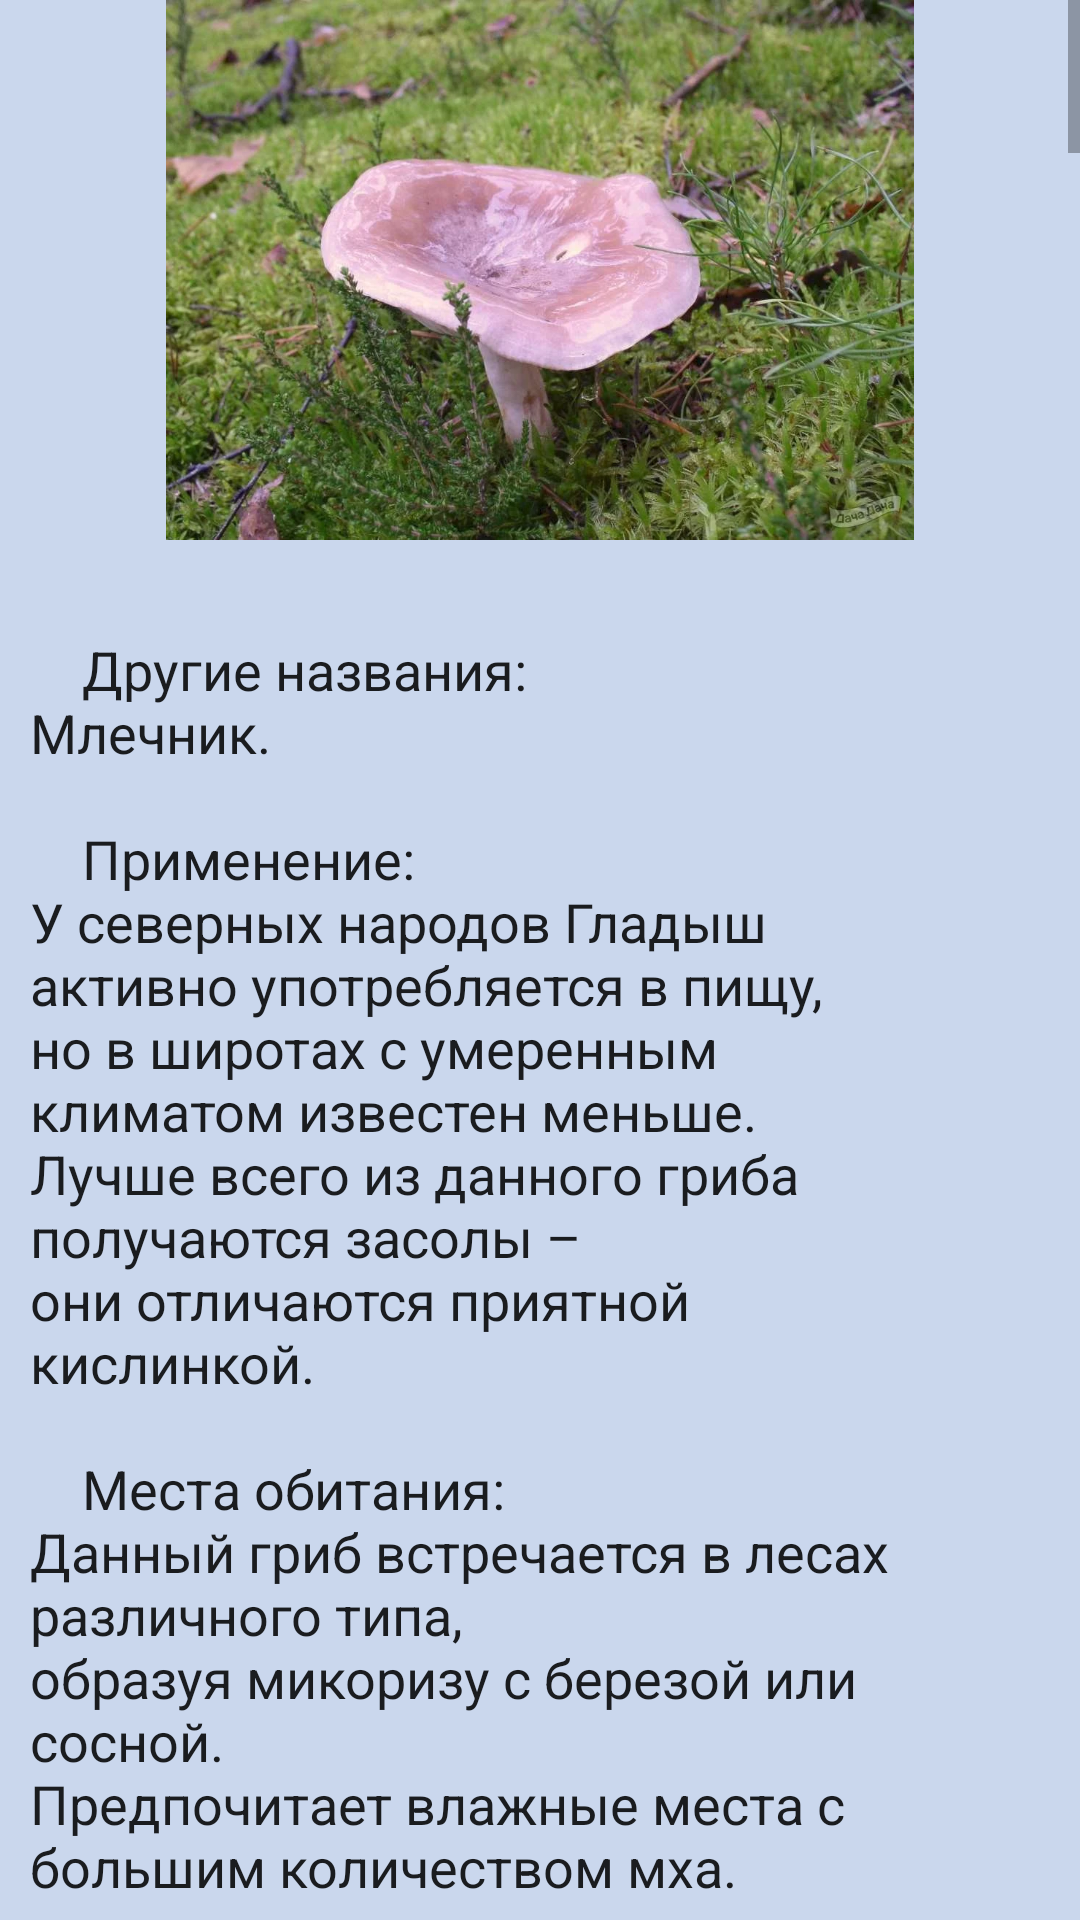

The Android layout XML behind this screen, and the referenced resources:
<!-- AndroidManifest.xml: application theme Theme.SpravochnicGrib.Launch -->
<!-- res/layout/activity_vkus3.xml -->
<?xml version="1.0" encoding="utf-8"?>
<ScrollView
    xmlns:android="http://schemas.android.com/apk/res/android"
    xmlns:app="http://schemas.android.com/apk/res-auto"
    xmlns:tools="http://schemas.android.com/tools"
    android:layout_width="409dp"
    android:layout_height="601dp"
    tools:layout_editor_absoluteX="1dp"
    tools:layout_editor_absoluteY="1dp"
    android:fillViewport="true"
    android:background="@color/white_blue">
<androidx.constraintlayout.widget.ConstraintLayout
    android:layout_width="match_parent"
    android:layout_height="wrap_content"
    tools:context=".vkus3">


    <MultiAutoCompleteTextView
        android:id="@+id/multiAutoCompleteTextView"
        android:layout_width="match_parent"
        android:layout_height="wrap_content"
        android:editable="false"
        android:paddingStart="10dp"
        android:paddingEnd="50dp"
        android:text="@string/gladysh"
        app:layout_constraintBottom_toBottomOf="parent"
        app:layout_constraintEnd_toEndOf="parent"
        app:layout_constraintHorizontal_bias="0.008"
        app:layout_constraintStart_toStartOf="parent"
        app:layout_constraintTop_toBottomOf="@+id/imageView10"
        app:layout_constraintVertical_bias="0.0" />

    <ImageView
        android:id="@+id/imageView10"
        android:layout_width="match_parent"
        android:layout_height="180dp"
        app:layout_constraintBottom_toBottomOf="parent"
        app:layout_constraintEnd_toEndOf="parent"
        app:layout_constraintHorizontal_bias="0.008"
        app:layout_constraintStart_toStartOf="parent"
        app:layout_constraintTop_toTopOf="parent"
        app:layout_constraintVertical_bias="0.0"
        app:srcCompat="@drawable/gladysh" />

    <ImageView
        android:id="@+id/imageView12"
        android:layout_width="match_parent"
        android:layout_height="180dp"
        app:layout_constraintBottom_toBottomOf="parent"
        app:layout_constraintEnd_toEndOf="parent"
        app:layout_constraintHorizontal_bias="0.0"
        app:layout_constraintStart_toStartOf="parent"
        app:layout_constraintTop_toBottomOf="@+id/multiAutoCompleteTextView"
        app:layout_constraintVertical_bias="0.0"
        app:srcCompat="@drawable/parchment_breast" />

    <MultiAutoCompleteTextView
        android:editable="false"
        android:paddingEnd="50dp"
        android:paddingStart="10dp"
        android:id="@+id/multiAutoCompleteTextView2"
        android:layout_width="match_parent"
        android:layout_height="wrap_content"
        android:text="@string/parchment_breast"
        app:layout_constraintBottom_toBottomOf="parent"
        app:layout_constraintEnd_toEndOf="parent"
        app:layout_constraintHorizontal_bias="0.0"
        app:layout_constraintStart_toStartOf="parent"
        app:layout_constraintTop_toBottomOf="@+id/imageView12"
        app:layout_constraintVertical_bias="0.0" />

    <ImageView
        android:id="@+id/imageView13"
        android:layout_width="match_parent"
        android:layout_height="180dp"
        app:layout_constraintBottom_toBottomOf="parent"
        app:layout_constraintEnd_toEndOf="parent"
        app:layout_constraintHorizontal_bias="0.0"
        app:layout_constraintStart_toStartOf="parent"
        app:layout_constraintTop_toBottomOf="@+id/multiAutoCompleteTextView2"
        app:layout_constraintVertical_bias="0.0"
        app:srcCompat="@drawable/gray_pink_breast" />

    <MultiAutoCompleteTextView
        android:id="@+id/multiAutoCompleteTextView3"
        android:layout_width="match_parent"
        android:layout_height="wrap_content"
        android:text="@string/gray_pink_breast"
        android:editable="false"
        android:paddingEnd="50dp"
        android:paddingStart="10dp"
        app:layout_constraintBottom_toBottomOf="parent"
        app:layout_constraintEnd_toEndOf="parent"
        app:layout_constraintHorizontal_bias="0.0"
        app:layout_constraintStart_toStartOf="parent"
        app:layout_constraintTop_toBottomOf="@+id/imageView13"
        app:layout_constraintVertical_bias="0.0" />

    <ImageView
        android:id="@+id/imageView14"
        android:layout_width="53dp"
        android:layout_height="40dp"
        app:layout_constraintBottom_toBottomOf="parent"
        app:layout_constraintEnd_toEndOf="parent"
        app:layout_constraintHorizontal_bias="0.0"
        app:layout_constraintStart_toStartOf="parent"
        app:layout_constraintTop_toBottomOf="@+id/multiAutoCompleteTextView3"
        app:layout_constraintVertical_bias="0.0"
        app:srcCompat="@drawable/blue_breast" />

    <MultiAutoCompleteTextView
        android:id="@+id/multiAutoCompleteTextView4"
        android:layout_width="match_parent"
        android:layout_height="wrap_content"
        android:text="@string/blue_breast"
        android:editable="false"
        android:paddingEnd="50dp"
        android:paddingStart="10dp"
        app:layout_constraintBottom_toBottomOf="parent"
        app:layout_constraintEnd_toEndOf="parent"
        app:layout_constraintHorizontal_bias="0.0"
        app:layout_constraintStart_toStartOf="parent"
        app:layout_constraintTop_toBottomOf="@+id/imageView14"
        app:layout_constraintVertical_bias="0.0" />

    <ImageView
        android:id="@+id/imageView15"
        android:layout_width="match_parent"
        android:layout_height="180dp"
        app:layout_constraintBottom_toBottomOf="parent"
        app:layout_constraintEnd_toEndOf="parent"
        app:layout_constraintHorizontal_bias="0.0"
        app:layout_constraintStart_toStartOf="parent"
        app:layout_constraintTop_toBottomOf="@+id/multiAutoCompleteTextView4"
        app:layout_constraintVertical_bias="0.0"
        app:srcCompat="@drawable/pear_shaped_raincoat" />

    <MultiAutoCompleteTextView
        android:editable="false"
        android:paddingEnd="50dp"
        android:paddingStart="10dp"
        android:id="@+id/multiAutoCompleteTextView5"
        android:layout_width="match_parent"
        android:layout_height="wrap_content"
        android:text="@string/pear_shaped_raincoat"
        app:layout_constraintBottom_toBottomOf="parent"
        app:layout_constraintEnd_toEndOf="parent"
        app:layout_constraintHorizontal_bias="0.0"
        app:layout_constraintStart_toStartOf="parent"
        app:layout_constraintTop_toBottomOf="@+id/imageView15"
        app:layout_constraintVertical_bias="0.0" />

</androidx.constraintlayout.widget.ConstraintLayout>
</ScrollView>
<!-- resources referenced by this layout -->
<resources>
  <color name="white_blue">#cad7ed</color>
  <string name="blue_breast">"""
      Применение:
  Гриб Груздь синеющий считается условно съедобным.
  Годится гриб только для засола.
  
      Места обитания:
  Встречается в лиственных, смешанных и хвойных лесах,
  где растут берёза и сосна. Предпочитает влажные места.
  
      Особенности роста:
  Данный гриб может расти как одиночно, так и группами.
  Наткнуться на него можно в период с конца июля по август.
  
      Шляпка:
  Груздь синеющий имеет шляпку желтоватого оттенка, бархатистую,
  по краям лохматую. Пластинки частые, узкие, нисходящие,
  бледно-желтого цвета с фиолетовым оттенком.
  
      Ножка:
  Максимальная длина ножки составляет 3 сантиметра.
  Внутри она рыхлая, а при полном созревании гриба – полая.
  При соприкосновении с пальцами ножка покрывается синими пятнами.
  
      Мякоть:
  Мякоть плотная, белого цвета. Вкус горький.
  Выделяет белый млечный сок, который стремительно приобретает
  фиолетовый оттенок при соприкосновении с воздухом.
  
      Полезная информация:
  Груздь синеющий можно спутать с груздем желтым,
  но эти грибы легко отличить по цвету, в который окрашивается
  при изломе млечный сок (синий и желтый соответственно).
      """</string>
  <string name="parchment_breast">"""
      Применение:
  Гриб Груздь перманентный считается несъедобным.
  Тем не менее, некоторые любители используют
  его для засола после предварительного длительного вымачивания.
  
      Места обитания:
  Груздь пергаментный лучше всего растет в смешанных лесах.
  
      Особенности роста:
  Данный гриб можно найти в период с августа по сентябрь.
  Растет большими группами.
  
      Шляпка:
  Диаметр шляпки Груздя пергаментного может достигать до 10 сантиметров в диаметре.
  Форма у нее плосковыпуклая в молодом возрасте, а затем – воронковидная.
  Цвет белый, с возрастом желтеющий. Поверхность может быть морщинистой или гладкой.
  
      Ножка:
  Ножка длинная, белого цвета, сужающаяся к основанию.
  
      Мякоть:
  Мякоть белого цвета, горькая.
  Млечный сок белый, не темнеет при взаимодействии с воздухом.
  
     Полезная информация:
  Груздь пергаментный можно отличить от Груздя перечного
  по более длинной ножке и немного морщинистой поверхности шляпки.
      """</string>
  <string name="pear_shaped_raincoat">"""
      Применение:
  Гриб Дождевик грушевидный можно употреблять в пищу только молодым,
  когда его мякоть еще белая и достаточно плотная.
  Созревшие дождевики есть нельзя!
  Также обратите внимание, что перед готовкой с гриба нужно
  обязательно снимать кожицу – иначе возможно расстройство желудка.
  
      Места обитания:
  Данный гриб растет на перегнивших и замшелых древесных останках в
  лиственных и хвойных лесах.
  
      Особенности роста:
  Данный гриб растет большими и плотными группами.
  Наткнуться на него можно в период с начала июля до конца сентября.
  
      Плодовое тело:
  Плодовое тело имеет грушевидную форму с четко выраженной псевдо-ногой
  (но ее не всегда видно за травой или опавшими листьями).
  В толстой части гриба диаметр плодового тела обычно варьируется от 3 до 7 сантиметров,
  а высота – от 2 до 4 сантиметров. Молодые грибы светлые, почти белые,
  но с возрастом начинают темнеть и к старости становятся грязно-бурыми.
  Поверхность шиповатая, гладкая. Кожица толстая и иногда трескается.
  Отчего грибы напоминают вареные яйца.
  У созревших дождевиков в верхней части открывается отверстие, из которого выбрасываются споры.
  
      Мякоть:
  Мякоть обладает приятным грибным ароматом и слабым вкусом.
  
      Полезная информация:
  Выраженная ложноножка и способ произрастания
  (на гниющей древесине и большими группами) не позволяют спутать дождевик
  грушевидный с другими дождевиками.
      """</string>
</resources>
